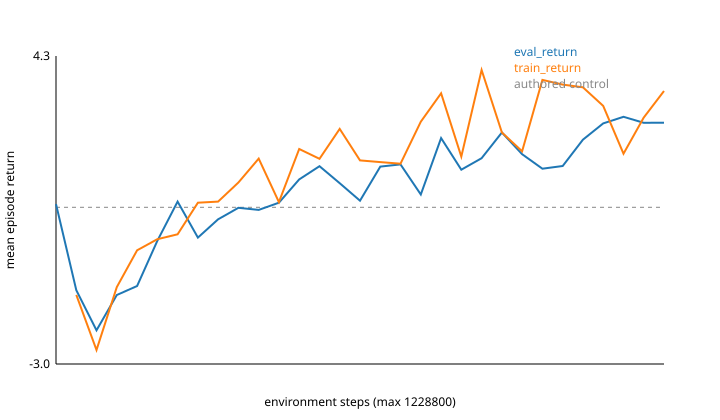

The data file committed next to this chart (first rows):
update, env_steps, eval_return, train_return, episodes, eval_adult-midblock-crossing@158aa402, eval_adult-midblock-crossing@27d53507, eval_backing-out-vehicle@02931707, eval_backing-out-vehicle@2622e37c, eval_cpnco-parked-row@c7794a7c, eval_cpnco-parked-row@de9c337a, eval_cyclist-crossing-path@0e7787e6, eval_cyclist-crossing-path@16d03889, eval_disabled-vehicle@69939930, eval_disabled-vehicle@894df17b, eval_lead-hard-brake@1e29b9bd, eval_lead-hard-brake@391af02d, eval_light-corridor@1c0e6bed, eval_ltap-opposing@9fc1b2c2, eval_oncoming-overtake@b1ed39e5, eval_oncoming-overtake@ddc37703, eval_opposing-turn-encroachment@23afb358, eval_queue-tail@e2e894a1, eval_queue-tail@1ae48fb3
0, 0, 0.7881, , 0, -7.38, 8.796, 5.331, -9.56, -7.15, -7.058, 7.266, 8.43, -8.183, -8.265, -7.583, -7.582, 7.634, 9.565, 10.23, 11.27, 6.55, -7.621, -7.621
10, 40960, -1.275, -1.388, 448, -7.553, -7.987, 4.958, -9.56, -7.099, -7.021, 5.62, -8.128, -8.185, -8.273, -7.521, -7.515, 7.098, 8.986, 7.888, 8.332, 4.801, -7.623, -7.623
20, 81920, -2.235, -2.708, 881, 5.473, 4.36, 4.594, -9.589, -7.122, -7.022, -8.611, -8.157, -8.186, -8.287, -7.53, -7.557, 8.177, 8.261, -8.263, 8.196, 3.77, -7.648, -7.666
30, 122880, -1.39, -1.2, 1285, 8.15, 4.626, 3.523, -9.575, -7.145, -7.034, -8.618, -8.171, -8.186, -8.269, -7.535, -7.552, 6.829, 8.966, -8.33, 10.57, 3.663, 0.28, 0.2695
40, 163840, -1.173, -0.3192, 1661, 8.569, 4.599, 5.639, -9.637, -7.156, -7.059, -8.615, -8.154, -8.184, -8.272, -7.535, -7.569, 7.113, 7.146, -8.674, 12.56, 3.716, 0.2496, 0.2457
50, 204800, -0.09398, -0.05167, 2029, 9.462, 3.928, 5.586, -9.694, -7.17, -7.06, -8.629, -8.139, -8.211, -8.278, -7.539, -7.574, 7.179, 10.97, -8.788, 13.35, 4.215, 0.233, 0.2226
60, 245760, 0.8496, 0.0652, 2416, -7.583, 1.89, 5.395, -9.723, -7.173, -7.074, 3.185, 11.2, -8.178, -8.267, -7.552, 2.311, 7.263, 10.99, -8.798, 15.22, 4.673, 0.2157, 0.2082
70, 286720, -0.01497, 0.8232, 2776, -7.563, 3.353, 5.358, -9.703, -7.171, -7.082, -8.6, 11.58, -8.177, -8.265, -7.615, -7.569, 7.484, 10.99, -8.758, 15.15, 5.605, 0.2162, 0.2113
80, 327680, 0.4251, 0.848, 3149, -7.587, 2.508, 5.395, -9.899, -7.177, -7.077, 2.918, 11.24, -8.178, -8.27, -7.609, -7.59, 7.476, 10.98, -8.784, 15.14, 5.551, 0.2286, 0.2192
90, 368640, 0.7007, 1.306, 3509, -7.547, 3.076, 5.501, -0.2017, -7.179, -7.081, 3.46, 8.687, -8.178, -8.268, -7.662, -7.59, 7.528, 10.98, -8.76, 15.93, 6.379, 0.237, 0.2168
100, 409600, 0.6503, 1.88, 3866, -7.569, 2.097, 4.391, -0.2395, -7.181, -7.084, 3.583, 9.115, -8.177, -8.265, -7.659, -7.592, 6.959, 10.97, -8.783, 15.72, 6.027, 0.2331, 0.2246
110, 450560, 0.823, 0.8374, 4206, 10.56, 1.883, 5.349, -0.2392, -7.177, -7.078, -8.598, 9.389, -8.178, -8.268, -7.694, -7.589, 7.342, 10.95, -8.786, 14.95, 6.196, 0.2322, 0.2154
120, 491520, 1.382, 2.109, 4550, 10.87, 3.219, 5.427, -0.2389, -7.18, -7.077, -8.616, 20.18, -8.178, -8.269, -7.729, -7.579, 7.609, 10.95, -8.784, 15.02, 7.027, 0.2329, 0.2101
130, 532480, 1.696, 1.875, 4907, 10.36, 0.1531, 5.399, -0.2382, -7.172, -7.079, 2.387, 18.96, -8.178, -8.27, -7.73, 0.6558, 7.911, 10.95, -8.797, 14.45, 6.385, 0.2247, 0.2056
140, 573440, 1.289, 2.592, 5250, 11.43, 0.2142, 3.773, -0.2378, -7.172, -7.08, -8.618, 20.25, -8.178, -8.27, -7.727, 1.744, 7.4, 10.95, -8.786, 14.48, 7.255, 0.22, 0.2038
150, 614400, 0.8706, 1.835, 5596, -7.586, 0.1914, 3.773, -0.2396, -7.172, -7.079, -8.617, 19.48, -8.178, -8.27, -7.728, 1.005, 7.703, 10.95, -8.759, 15.27, 7.459, 0.2225, 0.2064
160, 655360, 1.688, 1.795, 5938, 11.55, 0.2028, 3.814, -0.2398, -7.178, -7.078, -8.589, 20.25, -8.178, -8.27, -7.728, 0.8301, 7.63, 10.95, -8.76, 14.78, 7.975, 0.2202, 0.2001
170, 696320, 1.741, 1.758, 6291, 11.77, 0.2264, 3.813, -0.2397, -7.174, -7.077, -8.588, 20.25, -8.178, -8.27, -7.728, 0.842, 7.423, 10.95, -8.748, 15.06, 8.553, 0.231, 0.2027
180, 737280, 1.018, 2.764, 6628, -7.545, 0.4343, 3.836, -0.2395, -7.174, -7.091, -8.611, 20.25, -8.178, -8.27, -7.728, 1.142, 8.092, 10.95, -8.689, 15.65, 9.102, 0.242, 0.2035
190, 778240, 2.37, 3.443, 6978, 11.43, 0.4793, 5.428, -0.2397, -7.181, -7.078, 3.888, 20.26, -8.178, -8.27, -7.728, 1.116, 8.451, 10.95, -8.726, 15.22, 8.928, 0.2388, 0.1979
200, 819200, 1.612, 1.927, 7343, 11.54, 2.063, 5.424, -0.2392, -7.174, -7.077, -8.626, 19.75, -8.178, -8.27, -7.728, -7.593, 9.252, 10.95, -8.617, 15.31, 9.237, 0.2657, 0.2027
210, 860160, 1.888, 4.002, 7689, 10.16, 0.5849, 3.841, -0.2396, -7.175, -7.076, 3.842, 20.26, -8.178, -8.27, -7.728, 1.279, 8.994, 10.95, -8.685, 14.69, 8.498, 0.2311, 0.1978
220, 901120, 2.505, 2.504, 8043, 10.9, 0.6588, 3.773, -0.2396, -7.172, -7.078, 5.75, 20.26, -8.178, -8.27, -7.728, 2.066, 8.706, 10.95, -8.646, 15.04, 9.08, 0.2216, 0.1963
230, 942080, 1.984, 2.054, 8398, 11.23, 0.6736, 5.393, -0.2395, -7.18, -7.079, -8.617, 20.25, -8.178, -8.27, -7.728, 1.648, 9.506, 10.95, -8.62, 15.37, 9.543, 0.2435, 0.1974
240, 983040, 1.636, 3.765, 8735, 10.77, 1.969, 5.429, -0.2395, -7.169, -7.075, -8.602, 20.25, -8.178, -8.27, -7.728, -7.588, 9.526, 10.95, -8.554, 15.3, 9.512, 0.266, 0.1996
250, 1024000, 1.702, 3.652, 9084, 10.83, 2.132, 5.454, -0.2396, -7.171, -7.081, -8.617, 20.26, -8.178, -8.27, -7.728, -7.581, 9.493, 10.95, -8.554, 15.31, 9.629, 0.2899, 0.2008
260, 1064960, 2.332, 3.588, 9436, 10.08, 0.7373, 5.48, -0.2396, 2.1, -7.078, -8.611, 20.29, -8.178, -8.27, -7.728, 1.263, 9.513, 10.95, -8.603, 15.31, 9.686, 0.3114, 0.2012
270, 1105920, 2.722, 3.142, 9785, 8.492, 0.657, 5.426, -0.2395, 0.8133, -7.08, 5.028, 20.25, -8.178, -8.268, -7.728, 0.9578, 9.758, 10.95, -8.609, 14.93, 9.684, 0.3182, 0.1995
280, 1146880, 2.881, 1.998, 10136, 10.6, 0.6594, 5.478, -0.2396, 0.9161, -7.082, 5.509, 20.25, -8.178, -8.265, -7.728, 1.095, 9.732, 10.95, -8.567, 15.75, 9.682, 0.3592, 0.2019
290, 1187840, 2.736, 2.861, 10482, 8.9, 0.5783, 5.474, -0.2394, 0.2285, -7.084, 5.061, 20.25, -8.176, -8.279, -7.728, 1.034, 9.532, 10.95, -8.6, 15.43, 9.678, 0.3634, 0.1996
300, 1228800, 2.74, 3.5, 10832, 8.459, 0.6721, 5.54, -0.2416, 0.2176, -7.084, 5.237, 20.25, -8.178, -8.282, -7.728, 0.9961, 9.493, 10.95, -8.54, 15.41, 9.68, 0.3538, 0.2003
